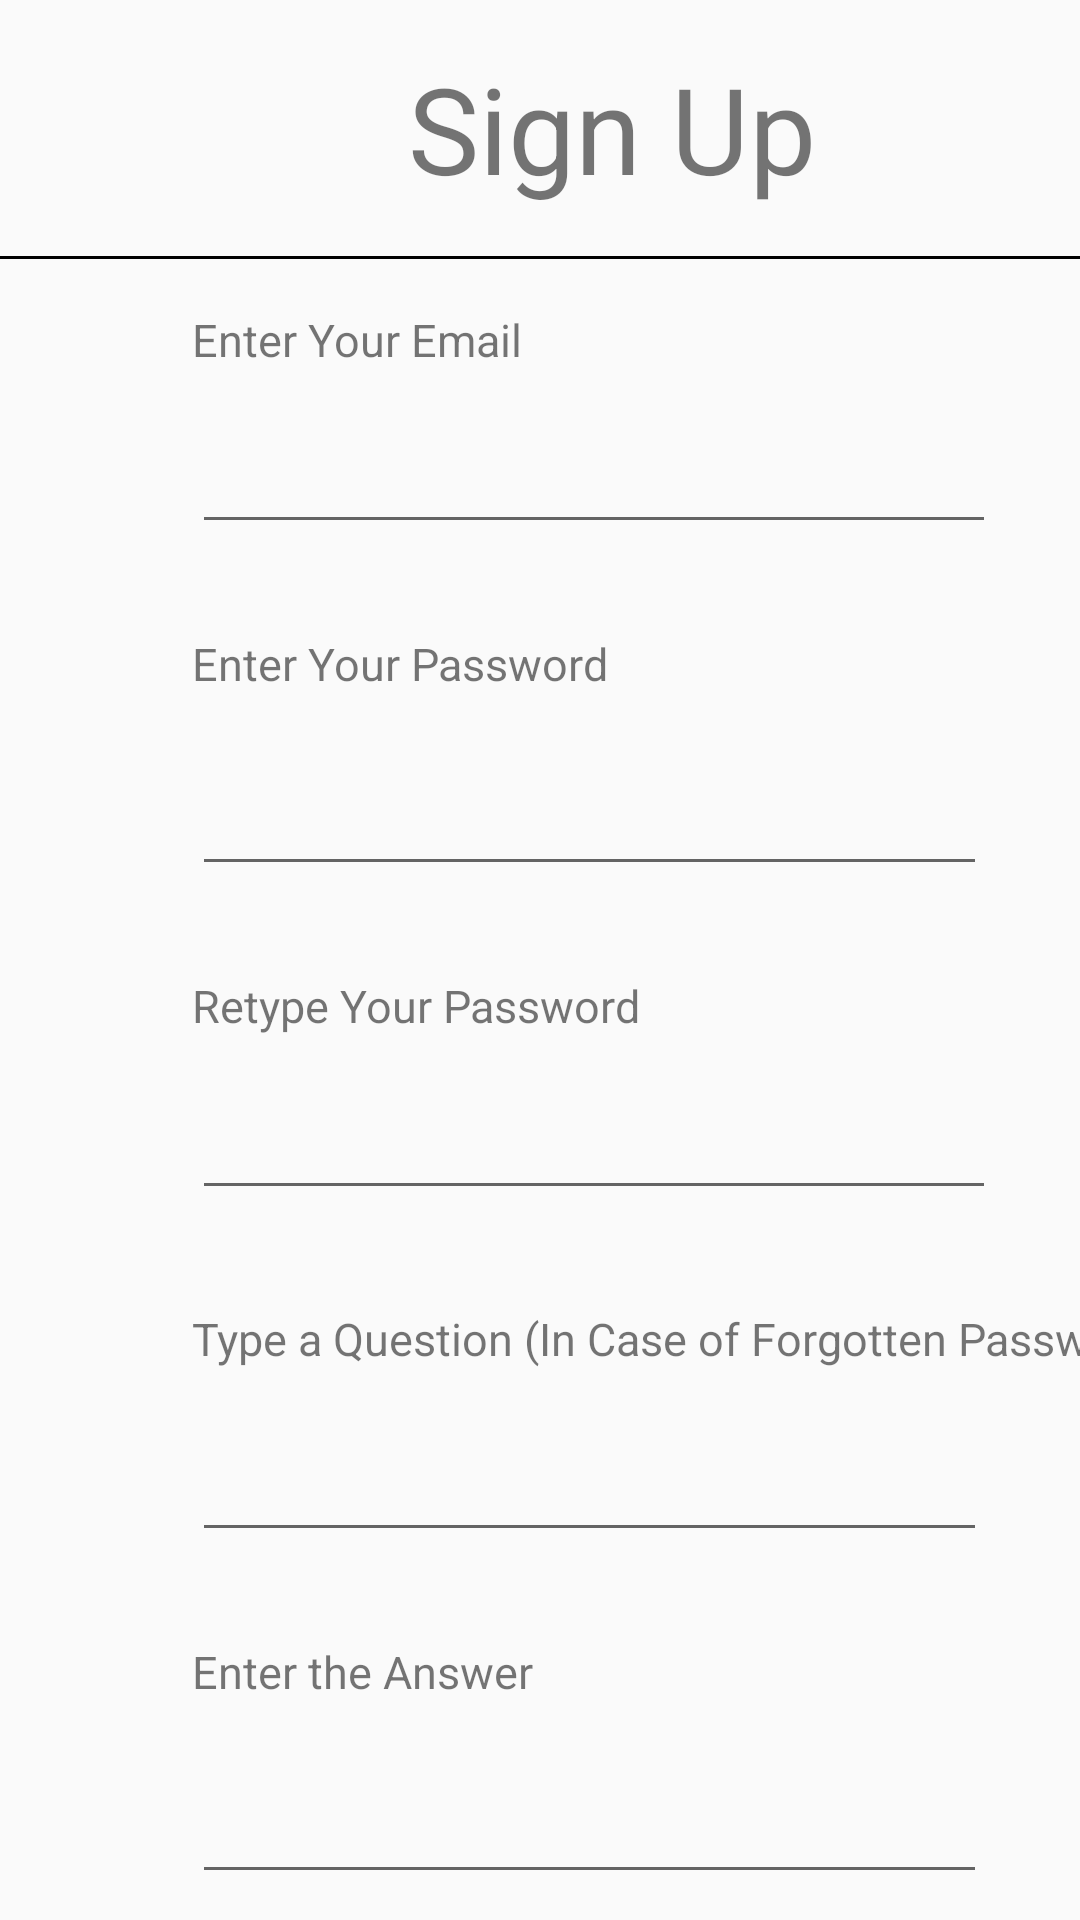

Produce the Android XML layout that renders to this screen, including the resource entries it uses.
<!-- AndroidManifest.xml: application theme Theme.Planney -->
<!-- res/layout/activity_sign_up.xml -->
<?xml version="1.0" encoding="utf-8"?>
<androidx.constraintlayout.widget.ConstraintLayout xmlns:android="http://schemas.android.com/apk/res/android"
    xmlns:app="http://schemas.android.com/apk/res-auto"
    xmlns:tools="http://schemas.android.com/tools"
    android:layout_width="match_parent"
    android:layout_height="match_parent"
    tools:context=".SignUp">

    <TextView
        android:id="@+id/textView8"
        android:layout_width="wrap_content"
        android:layout_height="wrap_content"
        android:layout_marginStart="64dp"
        android:layout_marginBottom="4dp"
        android:text="@string/enterQuestion"
        android:textSize="15sp"
        app:layout_constraintBottom_toTopOf="@+id/editTextTextPassword2"
        app:layout_constraintStart_toStartOf="parent" />

    <EditText
        android:id="@+id/editTextTextPassword4"
        android:layout_width="265dp"
        android:layout_height="57dp"
        android:layout_marginStart="64dp"
        android:layout_marginTop="57dp"
        android:ems="10"
        android:inputType="textPassword"
        app:layout_constraintStart_toStartOf="parent"
        app:layout_constraintTop_toBottomOf="@+id/editTextTextPassword2" />

    <TextView
        android:id="@+id/textView"
        android:layout_width="wrap_content"
        android:layout_height="wrap_content"
        android:layout_marginStart="136dp"
        android:layout_marginTop="16dp"
        android:text="@string/signUp"
        android:textSize="40sp"
        app:layout_constraintStart_toStartOf="parent"
        app:layout_constraintTop_toTopOf="parent" />

    <View
        android:id="@+id/view"
        android:layout_width="match_parent"
        android:layout_height="1dp"
        android:layout_marginTop="16dp"
        android:background="@android:color/black"
        app:layout_constraintStart_toStartOf="parent"
        app:layout_constraintTop_toBottomOf="@+id/textView" />

    <EditText
        android:id="@+id/editTextTextEmailAddress"
        android:layout_width="268dp"
        android:layout_height="51dp"
        android:layout_marginStart="64dp"
        android:layout_marginTop="44dp"
        android:ems="10"
        android:inputType="textEmailAddress"
        app:layout_constraintStart_toStartOf="parent"
        app:layout_constraintTop_toBottomOf="@+id/view" />

    <TextView
        android:id="@+id/textView2"
        android:layout_width="wrap_content"
        android:layout_height="wrap_content"
        android:layout_marginStart="64dp"
        android:layout_marginBottom="7dp"
        android:text="@string/enterEmail"
        android:textSize="15sp"
        app:layout_constraintBottom_toTopOf="@+id/editTextTextEmailAddress"
        app:layout_constraintStart_toStartOf="parent" />

    <EditText
        android:id="@+id/editTextTextPassword"
        android:layout_width="265dp"
        android:layout_height="57dp"
        android:layout_marginStart="64dp"
        android:layout_marginTop="57dp"
        android:ems="10"
        android:inputType="textPassword"
        app:layout_constraintStart_toStartOf="parent"
        app:layout_constraintTop_toBottomOf="@+id/editTextTextEmailAddress" />

    <EditText
        android:id="@+id/editTextTextPassword2"
        android:layout_width="265dp"
        android:layout_height="57dp"
        android:layout_marginStart="64dp"
        android:layout_marginTop="57dp"
        android:ems="10"
        android:inputType="textPassword"
        app:layout_constraintStart_toStartOf="parent"
        app:layout_constraintTop_toBottomOf="@+id/editTextTextEmailAddress2" />

    <TextView
        android:id="@+id/textView6"
        android:layout_width="wrap_content"
        android:layout_height="wrap_content"
        android:layout_marginStart="64dp"
        android:layout_marginBottom="7dp"
        android:text="@string/enterAnswer"
        android:textSize="15sp"
        app:layout_constraintBottom_toTopOf="@+id/editTextTextPassword4"
        app:layout_constraintStart_toStartOf="parent" />

    <EditText
        android:id="@+id/editTextTextEmailAddress2"
        android:layout_width="268dp"
        android:layout_height="51dp"
        android:layout_marginStart="64dp"
        android:layout_marginTop="57dp"
        android:ems="10"
        android:inputType="textEmailAddress"
        app:layout_constraintStart_toStartOf="parent"
        app:layout_constraintTop_toBottomOf="@+id/editTextTextPassword" />

    <TextView
        android:id="@+id/textView5"
        android:layout_width="wrap_content"
        android:layout_height="wrap_content"
        android:layout_marginStart="64dp"
        android:layout_marginBottom="7dp"
        android:text="@string/retypePassword"
        android:textSize="15sp"
        app:layout_constraintBottom_toTopOf="@+id/editTextTextEmailAddress2"
        app:layout_constraintStart_toStartOf="parent" />

    <TextView
        android:id="@+id/textView3"
        android:layout_width="wrap_content"
        android:layout_height="wrap_content"
        android:layout_marginStart="64dp"
        android:layout_marginBottom="7dp"
        android:text="@string/enterPassword"
        android:textSize="15sp"
        app:layout_constraintBottom_toTopOf="@+id/editTextTextPassword"
        app:layout_constraintStart_toStartOf="parent" />

    <Button
        android:id="@+id/button"
        android:layout_width="147dp"
        android:layout_height="47dp"
        android:layout_marginStart="124dp"
        android:layout_marginTop="15dp"
        android:onClick="testinghomepage"
        android:text="@string/signUp"
        app:layout_constraintStart_toStartOf="parent"
        app:layout_constraintTop_toBottomOf="@+id/editTextTextPassword4" />

</androidx.constraintlayout.widget.ConstraintLayout>
<!-- resources referenced by this layout -->
<resources>
  <string name="enterAnswer">Enter the Answer</string>
  <string name="enterEmail">Enter Your Email</string>
  <string name="enterPassword">Enter Your Password</string>
  <string name="enterQuestion">Type a Question (In Case of Forgotten Password)</string>
  <string name="retypePassword">Retype Your Password</string>
  <string name="signUp">Sign Up</string>
  <style name="Theme.Planney" parent="Theme.AppCompat.Light.NoActionBar">
          
          <item name="colorPrimary">@color/purple_500</item>
          <item name="colorPrimaryVariant">@color/purple_700</item>
          <item name="colorOnPrimary">@color/white</item>
          
          <item name="colorSecondary">@color/teal_200</item>
          <item name="colorSecondaryVariant">@color/teal_700</item>
          <item name="colorOnSecondary">@color/black</item>
          
          <item name="android:statusBarColor" tools:targetApi="l">?attr/colorPrimaryVariant</item>
          
      </style>
  <!-- not gathered from this repository: default colours our renderer supplied (Android Studio template values) -->
  <color name="purple_500">#FF6200EE</color>
  <color name="purple_700">#FF3700B3</color>
  <color name="teal_200">#FF03DAC5</color>
  <color name="teal_700">#FF018786</color>
  <color name="black">#FF000000</color>
  <color name="white">#FFFFFFFF</color>
</resources>
